Dataset: resource_type (GitHub, chenyang6534/game_assistant). Classes: food, iron, stone, wood.

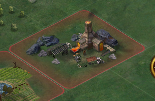
Label: iron

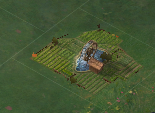
Label: food

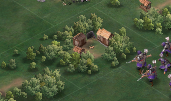
Label: wood

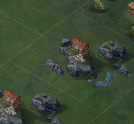
Label: iron

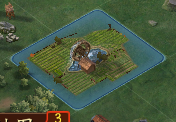
Label: food

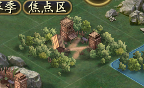
Label: wood
